Run: headless pygame with SDL's dummy video driver; simulated clock (each Clock.tick advances the game by its frame time, no real sleeping); random seed 0; keys injected as events and as key.get_pressed() state; no mouse input.
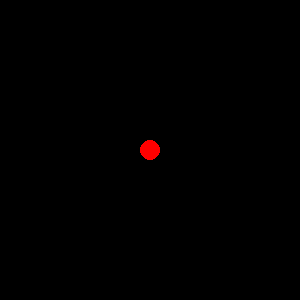
Frame 1 of 4 · flips 1–60 · no input
Frame 2 of 4 · flips 61–180 · tapped SPACE, RETURN · held RIGHT (→), D · screen unchanged from frame 1, image omitted
Frame 3 of 4 · flips 181–300 · held DOWN (↓), S · screen unchanged from frame 2, image omitted
Frame 4 of 4 · flips 301–420 · held LEFT (←), A, UP (↑), W · screen unchanged from frame 3, image omitted

The pygame program that drew these frames:

import pygame, os
from pygame.locals import *
from random import randint


def main():
    running, settings = load()
    while running:
        settings = update(settings)
        draw(settings)
        running = check_exit(settings)
    pygame.quit()

def load():
    screen_size = (300, 300)
    screen = pygame.display.set_mode(screen_size)
    game_object = {
        'circle' : [Circle2D(150, 150, 10, (255, 0, 0))],
    }
    return True, {
        'screen_size'   : screen_size,
        'screen'        : screen,
        'game_object'   : game_object,
    }

def update(settings):
    return settings

def draw(settings):
    game_object = settings['game_object']
    screen = settings['screen']
    screen.fill((0, 0, 0))
    for name in game_object:
        for gO in game_object[name]:
            if gO.__class__ == Circle2D:
                pygame.draw.circle(screen, gO.color, (gO.x, gO.y), gO.radius)
    pygame.display.flip()
    fps(60)
    pass

def fps(frames):
    pygame.time.Clock().tick(frames)

class Circle2D():
    def __init__(self, x, y, radius, color):
        self.x       = x
        self.y       = y
        self.y_speed = 0
        self.x_speed = 0
        self.radius  = radius
        self.color   = color


def check_exit(settings):
    k = pygame.key.get_pressed()
    for e in pygame.event.get():
        if e.type == QUIT or k[K_ESCAPE]:
            return False
    return True

main()
